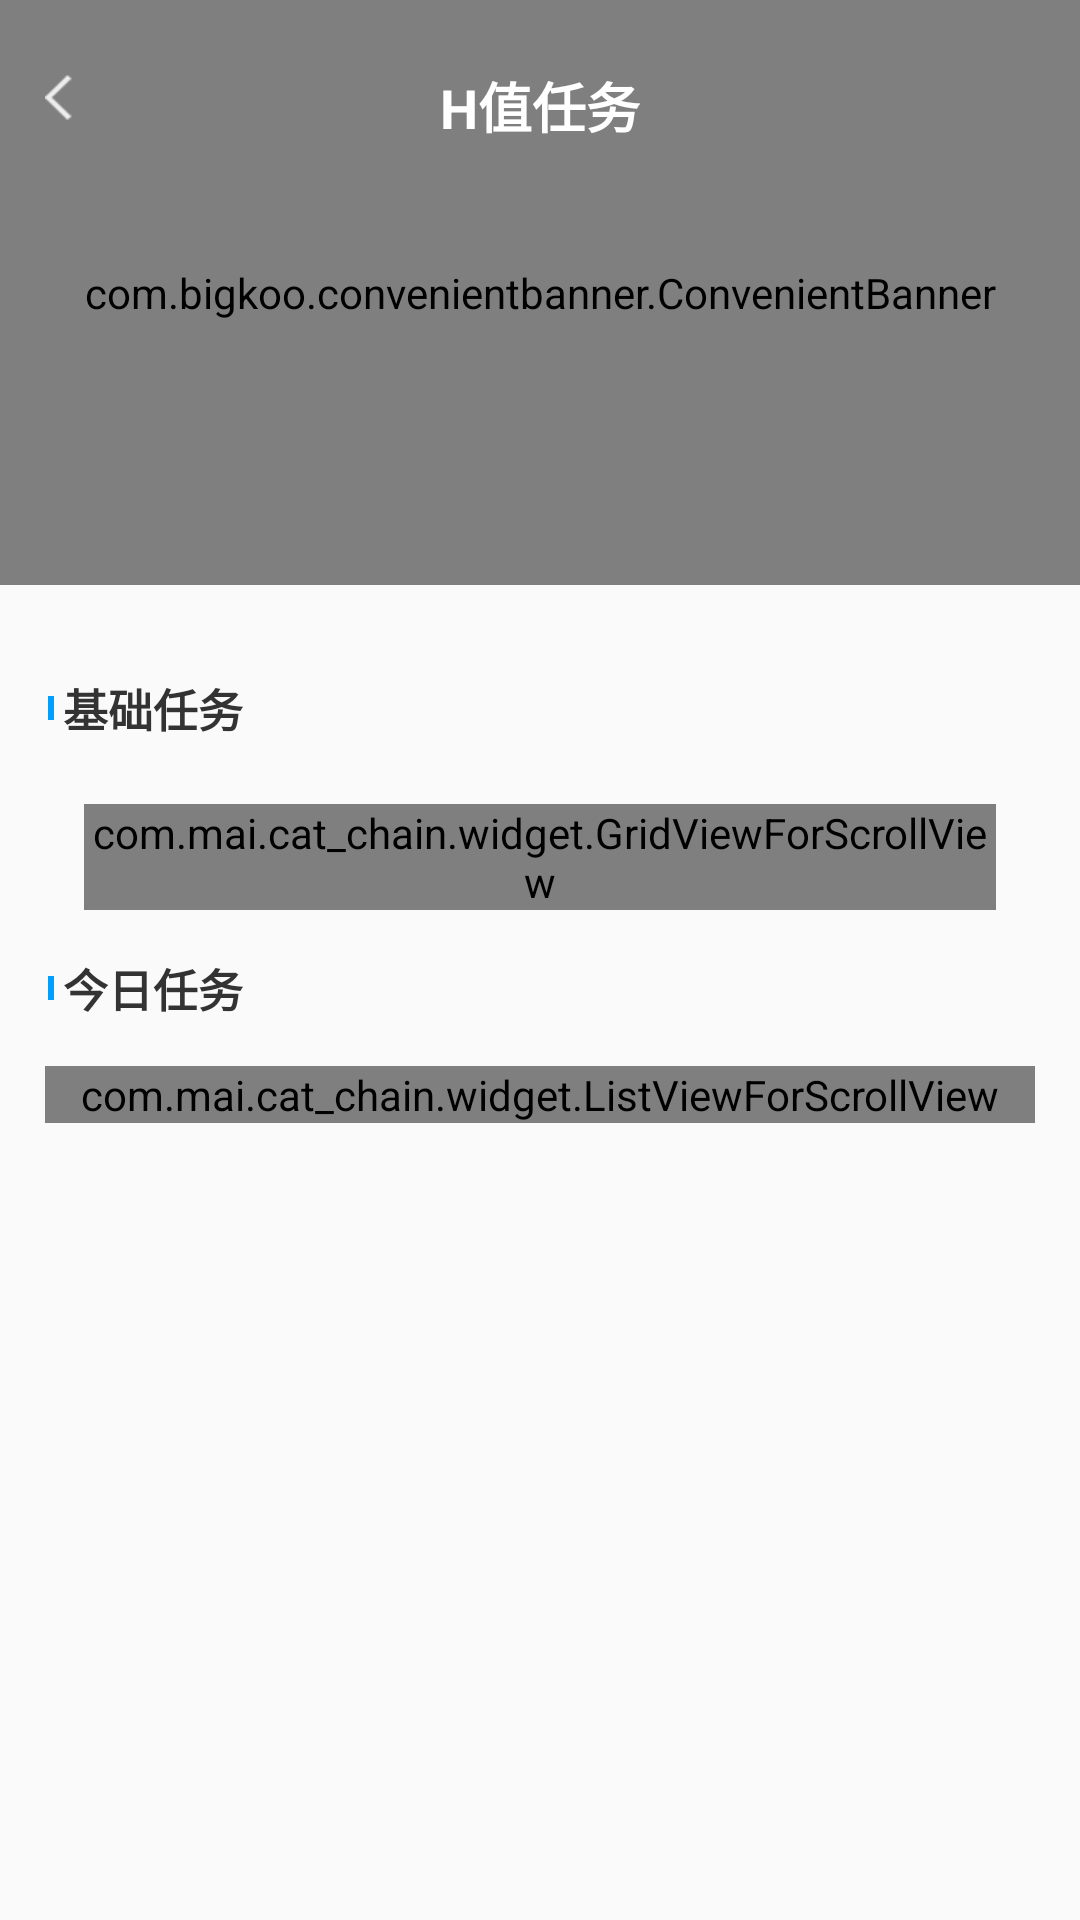

Reconstruct the res/layout file that produces this screen, plus the resources it refers to.
<!-- AndroidManifest.xml: application theme AppTheme -->
<!-- res/layout/activity_task.xml -->
<?xml version="1.0" encoding="utf-8"?>
<RelativeLayout xmlns:android="http://schemas.android.com/apk/res/android"
    xmlns:app="http://schemas.android.com/apk/res-auto"
    android:layout_width="match_parent"
    android:layout_height="match_parent">

    <RelativeLayout
        android:id="@+id/rl_advert"
        android:layout_width="match_parent"
        android:layout_height="195dp">

        <com.bigkoo.convenientbanner.ConvenientBanner
            android:id="@+id/cb_advert"
            android:layout_width="match_parent"
            android:layout_height="match_parent"
            android:background="@color/gray"
            app:autoTurningTime="3000"
            app:canLoop="true" />

        <ImageView
            android:id="@+id/iv_return"
            android:layout_width="wrap_content"
            android:layout_height="wrap_content"
            android:layout_marginTop="10dp"
            android:padding="15dp"
            android:src="@mipmap/icon_return" />

        <TextView
            style="@style/text_white"
            android:layout_centerHorizontal="true"
            android:layout_marginTop="22dp"
            android:text="H值任务"
            android:textSize="18sp"
            android:textStyle="bold" />

    </RelativeLayout>

    

    <ScrollView
        android:layout_width="match_parent"
        android:layout_height="match_parent"
        android:layout_below="@id/rl_advert">

        <LinearLayout
            android:layout_width="match_parent"
            android:layout_height="wrap_content"
            android:orientation="vertical">


            <TextView
                style="@style/text_black"
                android:layout_marginLeft="16dp"
                android:layout_marginTop="30dp"
                android:drawableLeft="@drawable/task_index"
                android:drawablePadding="3dp"
                android:text="基础任务"
                android:textSize="15sp"
                android:textStyle="bold" />

            <com.mai.cat_chain.widget.GridViewForScrollView
                android:id="@+id/gv_base_task"
                android:layout_width="match_parent"
                android:layout_height="wrap_content"
                android:layout_marginLeft="28dp"
                android:layout_marginRight="28dp"
                android:layout_marginTop="21dp"
                android:numColumns="3"
                android:verticalSpacing="35dp" />


            <TextView
                style="@style/text_black"
                android:layout_marginLeft="16dp"
                android:layout_marginTop="15dp"
                android:drawableLeft="@drawable/task_index"
                android:drawablePadding="3dp"
                android:text="今日任务"
                android:textSize="15sp"
                android:textStyle="bold" />

            <com.mai.cat_chain.widget.ListViewForScrollView
                android:id="@+id/lv_today_task"
                android:layout_width="match_parent"
                android:layout_height="wrap_content"
                android:layout_margin="15dp"
                android:divider="@color/trans"
                android:dividerHeight="10dp" />


        </LinearLayout>

    </ScrollView>
</RelativeLayout>
<!-- resources referenced by this layout -->
<resources>
  <color name="gray">#bbc1d1</color>
  <color name="trans">#00ffffff</color>
  <!-- drawable task_index (drawable) -->
  <?xml version="1.0" encoding="utf-8"?>
  <shape xmlns:android="http://schemas.android.com/apk/res/android"
      android:shape="rectangle">
  
      <solid android:color="#009eff" />
  
      <size
          android:width="2dp"
          android:height="8dp" />
  
  </shape>
  <!-- mipmap icon_return: png bitmap (mipmap-xhdpi, 1342 bytes) -->
  <style name="text_black">
          <item name="android:layout_width">wrap_content</item>
          <item name="android:layout_height">wrap_content</item>
          <item name="android:textColor">@color/black</item>
      </style>
  <style name="text_white">
          <item name="android:layout_width">wrap_content</item>
          <item name="android:layout_height">wrap_content</item>
          <item name="android:textColor">@android:color/white</item>
      </style>
  <style name="AppTheme" parent="Theme.AppCompat.Light.NoActionBar">
          
      </style>
  <color name="black">#333333</color>
</resources>
